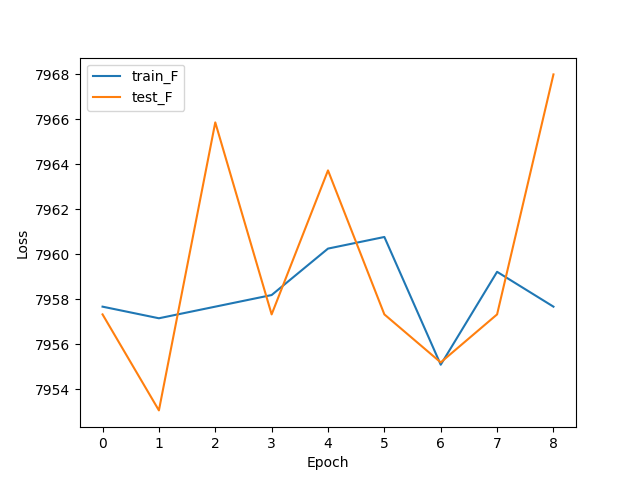

The table this chart was drawn from, first rows:
train_F, test_F, save
7958, 7957, V
7957, 7953, V
7958, 7966, 
7958, 7957, 
7960, 7964, 
7961, 7957, 
7955, 7955, 
7959, 7957, 
7958, 7968, 
